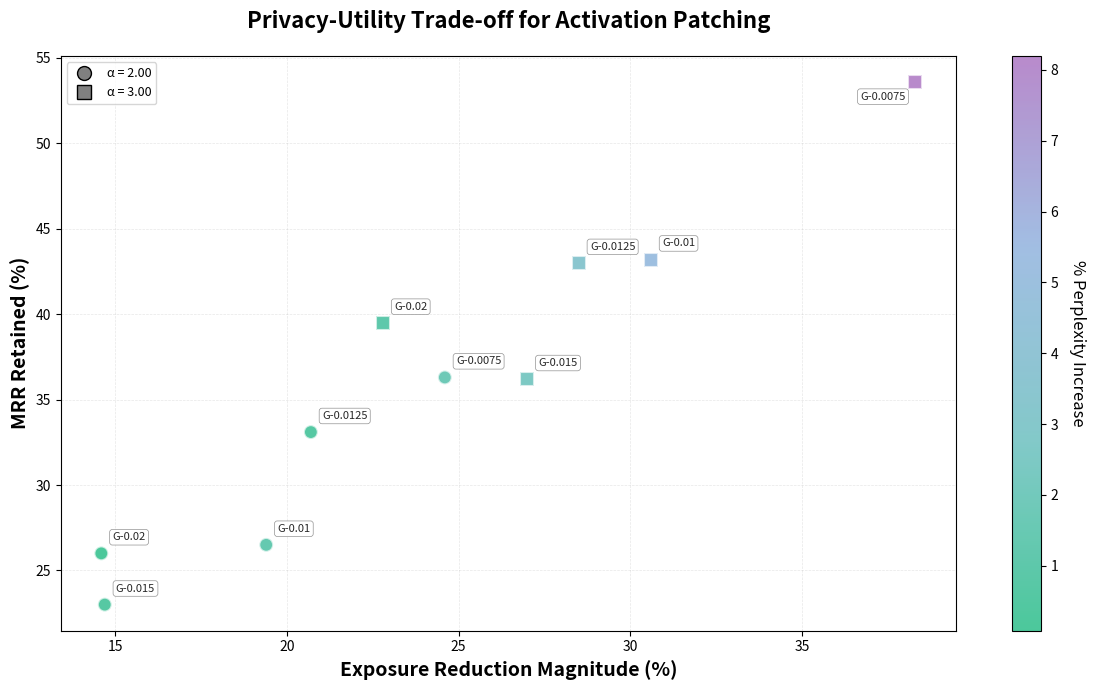

Recreate this plot in Python. (Note: this script raises an exception after producing the figure.)
#!/usr/bin/env python3
"""
Generate a scatter plot showing privacy-utility trade-off for Activation Patching method.
X-axis: Exposure reduction magnitude (bigger is better)
Y-axis: MRR retained (inverted, so smaller loss = higher = better)
Color: %ΔPPL (percentage change in perplexity)
Marker shape: Alpha value (circle=2.00, square=3.00)
"""

import matplotlib.pyplot as plt
import matplotlib.colors as mcolors
import numpy as np
from matplotlib import cm

# Base perplexity values
BASE_PPL_GPT_NEO = 9.612  # Baseline for APNEAP activation patching

# Data from the table (lines 176-187)
# Format: (label, alpha, exposure_change_%, mrr_change_%, ppl_absolute)
data = [
    ("GPT-Neo-1.3B-0.0075", 2.00, -24.6, -36.3, 9.78),
    ("GPT-Neo-1.3B-0.0075", 3.00, -38.3, -53.6, 10.40),
    ("GPT-Neo-1.3B-0.01", 2.00, -19.4, -26.5, 9.74),
    ("GPT-Neo-1.3B-0.01", 3.00, -30.6, -43.2, 10.11),
    ("GPT-Neo-1.3B-0.0125", 2.00, -20.7, -33.1, 9.67),
    ("GPT-Neo-1.3B-0.0125", 3.00, -28.5, -43.0, 9.94),
    ("GPT-Neo-1.3B-0.015", 2.00, -14.7, -23.0, 9.67),
    ("GPT-Neo-1.3B-0.015", 3.00, -27.0, -36.2, 9.85),
    ("GPT-Neo-1.3B-0.02", 2.00, -14.6, -26.0, 9.62),
    ("GPT-Neo-1.3B-0.02", 3.00, -22.8, -39.5, 9.71),
]

# Extract and process data
labels = []
exposure_reduction = []  # X-axis: -exposure_change (bigger reduction = more positive)
mrr_retained = []        # Y-axis: -mrr_change (smaller loss = more positive = higher)
ppl_pct_change = []     # Color: %ΔPPL
marker_shapes = []       # Marker shape based on alpha
alphas = []              # Alpha values

for row in data:
    label, alpha, exp_change, mrr_change, ppl_abs = row
    
    # Calculate %ΔPPL
    ppl_pct = ((ppl_abs - BASE_PPL_GPT_NEO) / BASE_PPL_GPT_NEO) * 100
    
    # Transform axes: good = top-right
    # X: Exposure reduction magnitude (negative of exposure change)
    exposure_reduction.append(-exp_change)
    # Y: MRR retained (negative of MRR change, so smaller loss = higher)
    mrr_retained.append(-mrr_change)
    
    ppl_pct_change.append(ppl_pct)
    marker_shapes.append(alpha)
    alphas.append(alpha)
    
    labels.append(label)

# Create figure
fig, ax = plt.subplots(figsize=(12, 7))

# Smooth green -> blue -> purple gradient
green_start = np.array([0, 177, 113])    # #00B171
cyan_mid = np.array([79, 179, 179])      # #4FB3B3
blue_mid = np.array([123, 163, 216])     # #7BA3D8
purple_end = np.array([155, 89, 182])    # #9B59B6

colors_list = []
n_steps = 25
for i in range(n_steps):
    t = i / (n_steps - 1)
    if t < 0.33:
        color = green_start + (cyan_mid - green_start) * (t / 0.33)
    elif t < 0.67:
        color = cyan_mid + (blue_mid - cyan_mid) * ((t - 0.33) / 0.34)
    else:
        color = blue_mid + (purple_end - blue_mid) * ((t - 0.67) / 0.33)
    colors_list.append('#{:02X}{:02X}{:02X}'.format(int(color[0]), int(color[1]), int(color[2])))

custom_cmap = mcolors.LinearSegmentedColormap.from_list('pastel_cool', colors_list, N=256)

# Normalize PPL % change for colormap
ppl_min = min(ppl_pct_change)
ppl_max = max(ppl_pct_change)
norm = mcolors.Normalize(vmin=ppl_min, vmax=ppl_max)

# Define marker mapping for alpha values
marker_map = {
    2.00: 'o',      # circle
    3.00: 's',      # square
}

# Plot points with different markers grouped by alpha
scatter_objects = {}
for alpha_val in [2.00, 3.00]:
    indices = [i for i in range(len(labels)) if marker_shapes[i] == alpha_val]
    if not indices:
        continue
    
    x_vals = [exposure_reduction[i] for i in indices]
    y_vals = [mrr_retained[i] for i in indices]
    c_vals = [ppl_pct_change[i] for i in indices]
    marker = marker_map[alpha_val]
    
    scatter = ax.scatter(x_vals, y_vals, c=c_vals, cmap=custom_cmap, norm=norm,
                        s=100, alpha=0.7, edgecolors='white', linewidths=1.5,
                        marker=marker, label=None)
    scatter_objects[alpha_val] = scatter

# Label all models with custom positioning for specific labels
# Custom offsets: (dx, dy) in points, keyed by (label, alpha)
custom_offsets = {
    ('GPT-Neo-1.3B-0.0075', 3.00): (-7, -7),  # G-0.0075 alpha=3.00: bottom-left
}

for i in range(len(labels)):
    short_label = labels[i].replace('GPT-Neo-1.3B-', 'G-')
    # Alpha is encoded in marker shape, so don't include it in label
    
    # Get custom offset if specified, otherwise use default (top-right)
    key = (labels[i], alphas[i])
    dx, dy = custom_offsets.get(key, (8, 8))
    
    # Determine text alignment based on offset direction
    # For bottom-left (negative x, negative y): align text top-right (ha='right', va='top')
    # For top-right (positive x, positive y, default): align text bottom-left (ha='left', va='bottom')
    if dx < 0 and dy < 0:  # bottom-left
        ha, va = 'right', 'top'
    else:  # top-right (default)
        ha, va = 'left', 'bottom'
    
    ax.annotate(short_label, (exposure_reduction[i], mrr_retained[i]), 
                xytext=(dx, dy), textcoords='offset points',
                ha=ha, va=va,
                fontsize=8, alpha=0.85,
                bbox=dict(boxstyle='round,pad=0.25', facecolor='white', 
                         alpha=0.85, edgecolor='gray', linewidth=0.5))

# Add colorbar (use first available scatter object)
scatter_for_cbar = next(iter(scatter_objects.values()))
cbar = plt.colorbar(scatter_for_cbar, ax=ax)
cbar.set_label('% Perplexity Increase', fontsize=12, rotation=270, labelpad=20)

# Create legend for alpha values (marker shapes)
from matplotlib.lines import Line2D
legend_elements = [
    Line2D([0], [0], marker='o', color='w', markerfacecolor='gray', 
            markersize=10, label='α = 2.00', markeredgecolor='black', markeredgewidth=1),
    Line2D([0], [0], marker='s', color='w', markerfacecolor='gray', 
            markersize=10, label='α = 3.00', markeredgecolor='black', markeredgewidth=1),
]
ax.legend(handles=legend_elements, loc='upper left', fontsize=9)

# Set labels and title
ax.set_xlabel('Exposure Reduction Magnitude (%)', fontsize=14, fontweight='bold')
ax.set_ylabel('MRR Retained (%)', fontsize=14, fontweight='bold')
ax.set_title('Privacy-Utility Trade-off for Activation Patching', 
             fontsize=16, fontweight='bold', pad=20)

# Add grid
ax.grid(True, alpha=0.3, linestyle='--', linewidth=0.5)

# Adjust layout
plt.tight_layout()

# Save the figure
output_path = 'public/sea_privacy/privacy_utility_apneap.png'
plt.savefig(output_path, dpi=300, bbox_inches='tight')
print(f"Graph saved to {output_path}")

# Also show the plot
plt.show()
